Run: headless pygame with SDL's dummy video driver; simulated clock (each Clock.tick advances the game by its frame time, no real sleeping); random seed 0; keys injected as events and as key.get_pressed() state; no mouse input.
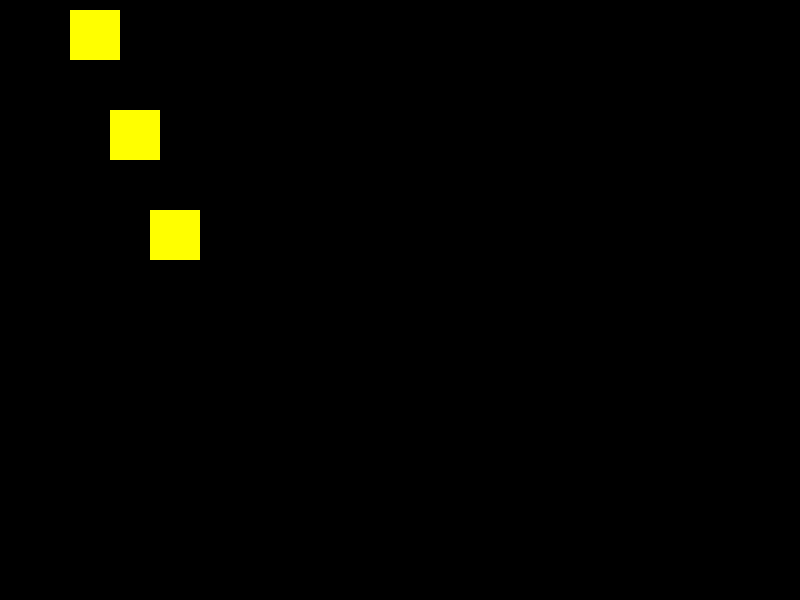
Frame 1 of 4 · flips 1–60 · no input
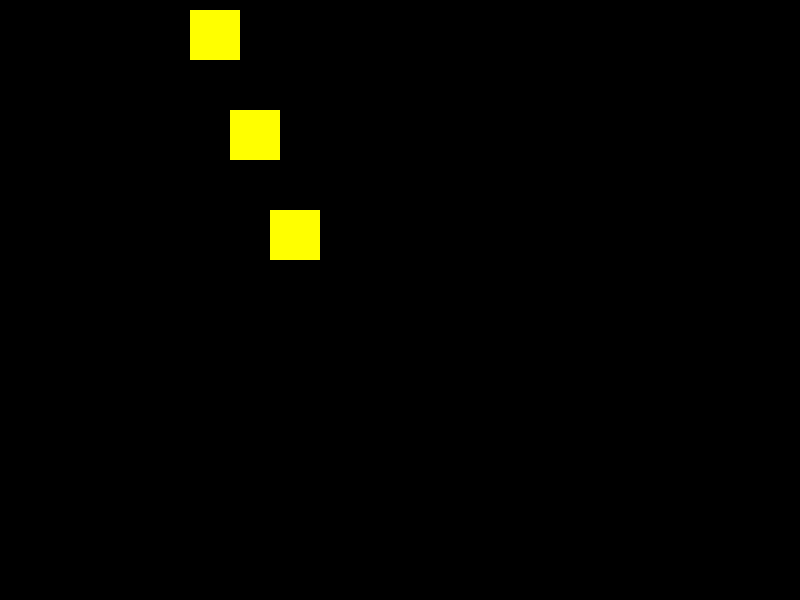
Frame 2 of 4 · flips 61–180 · tapped SPACE, RETURN · held RIGHT (→), D
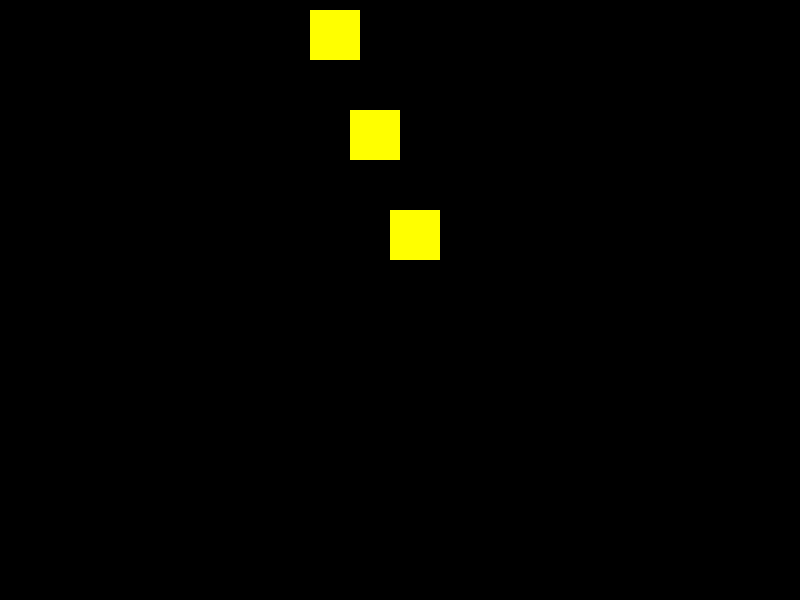
Frame 3 of 4 · flips 181–300 · held DOWN (↓), S
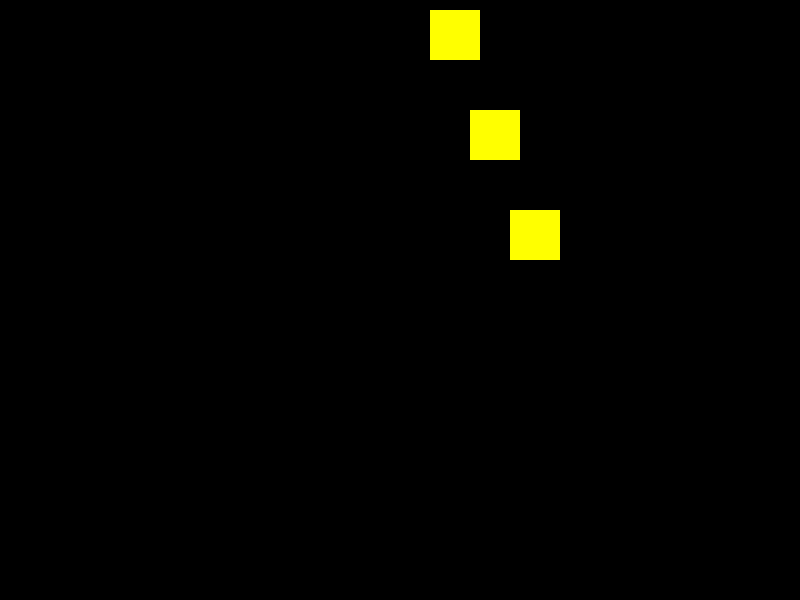
Frame 4 of 4 · flips 301–420 · held LEFT (←), A, UP (↑), W

The pygame program that drew these frames:

import pygame

pygame.init()

screen = pygame.display.set_mode((800, 600), 0, 32)


class Personagem(pygame.sprite.Sprite):
    def __init__(self):
        super().__init__()
        self.image = pygame.Surface((50, 50))
        self.image.fill((255, 255, 0))
        self.rect = self.image.get_rect()
        self.rect.move_ip(10, 10)

    def update(self):
        self.rect.x = self.rect.x + 1

    # def draw(self, tela):
    #     pygame.draw.rect(tela
    #                      , (255, 255, 0)
    #                      , self.rect
    #                      , 0)


p1 = Personagem()
p2 = Personagem()
p2.rect.move_ip(40, 100)
p3 = Personagem()
p3.rect.move_ip(80, 200)

grp = pygame.sprite.Group()
grp.add([p1, p2, p3])

while True:

    # Calcular Regras
    grp.update()

    screen.fill((0, 0, 0))
    grp.draw(screen)
    pygame.display.update()

    for e in pygame.event.get():
        if e.type == pygame.QUIT:
            exit()
